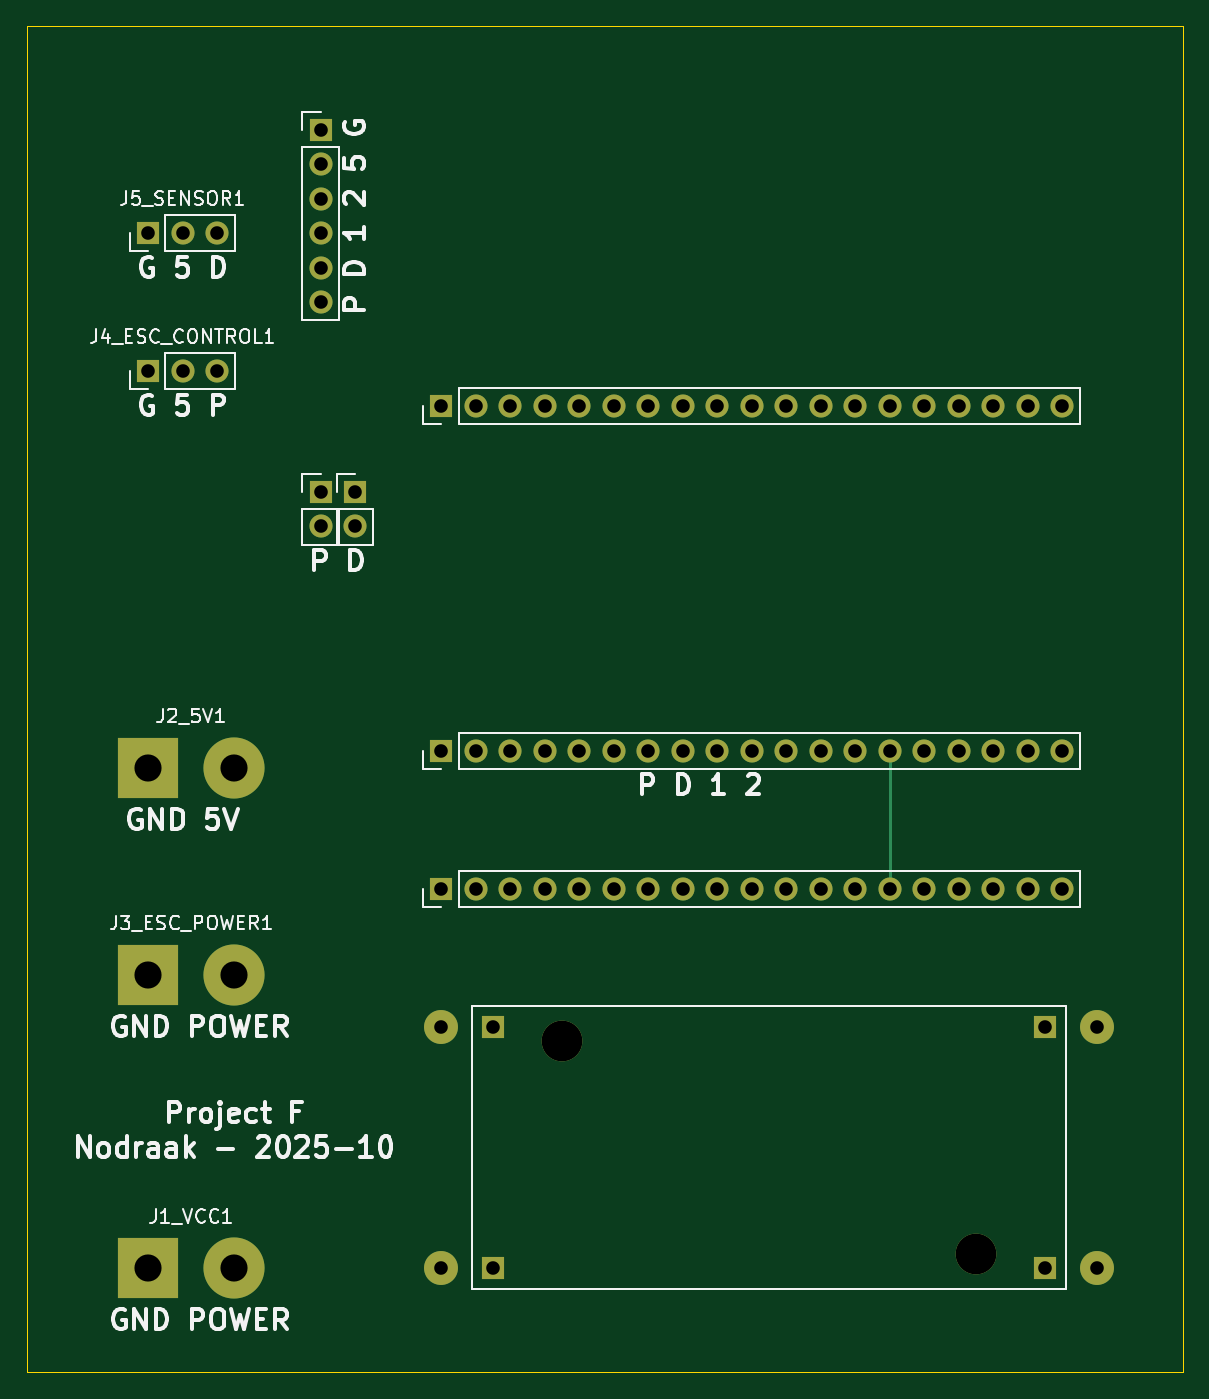
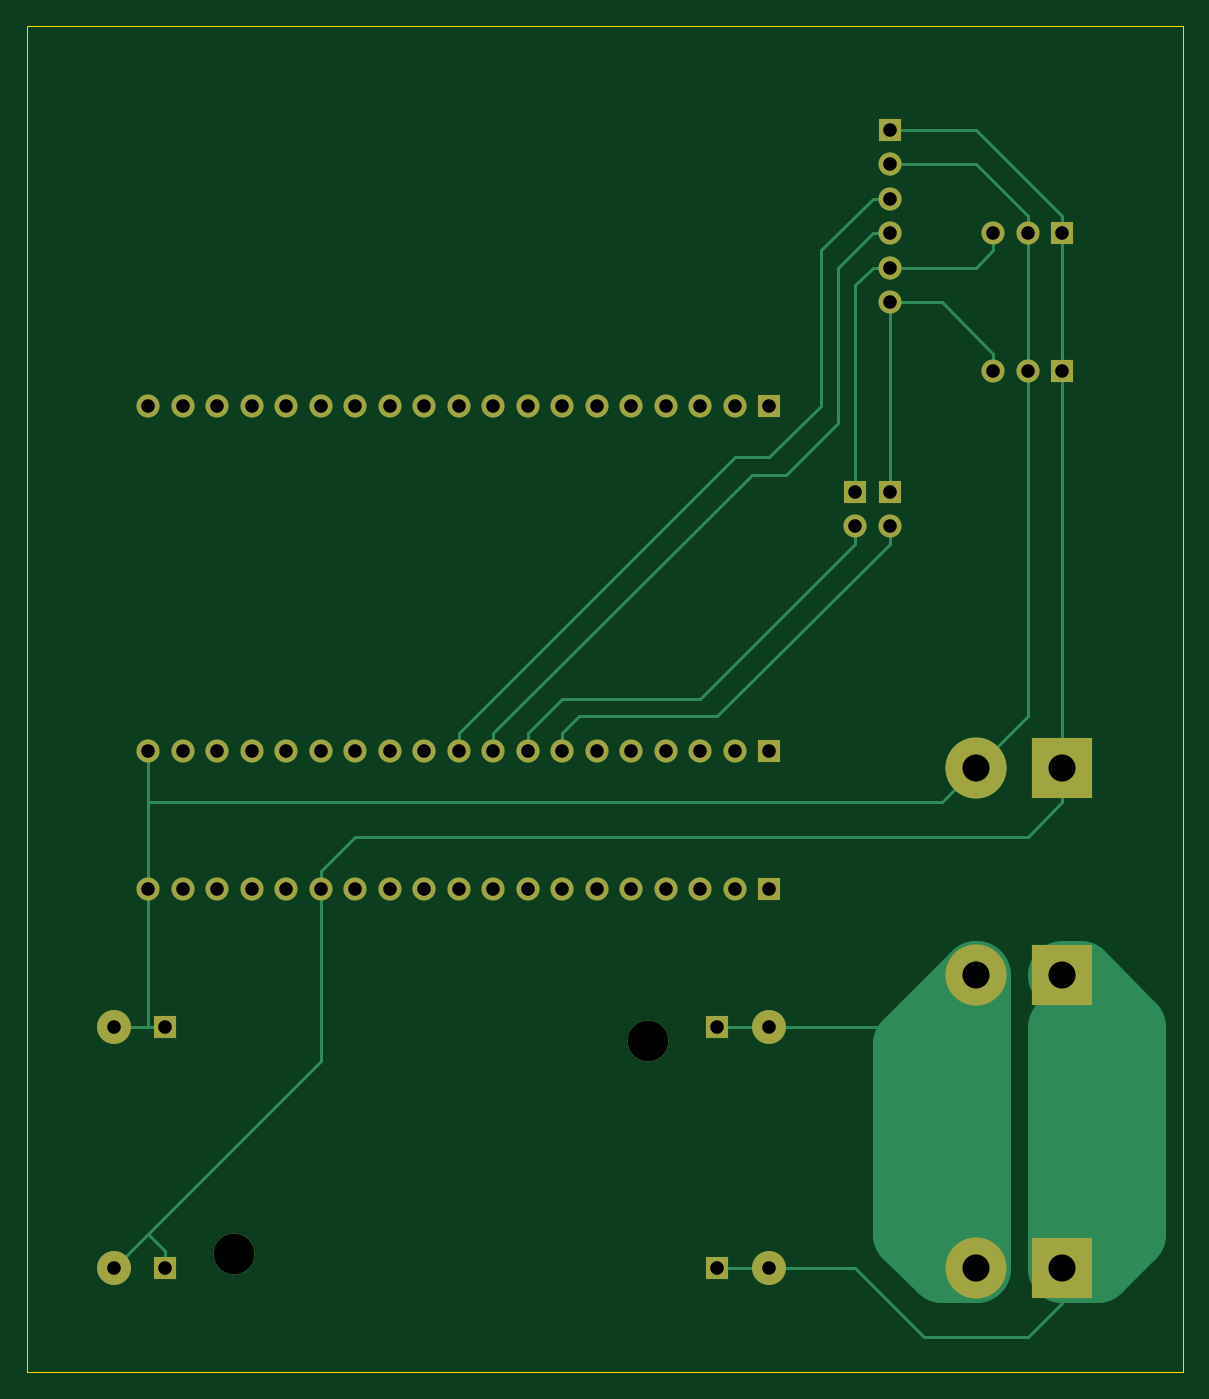
Circuit board: 10 layer files. Board 85.1 x 99.1 mm.
- bottom_copper: project-f-B_Cu.gbr (10315 bytes)
- bottom_mask: project-f-B_Mask.gbr (3293 bytes)
- paste: project-f-B_Paste.gbr (484 bytes)
- bottom_silk: project-f-B_SilkS.gbr (485 bytes)
- outline: project-f-Edge_Cuts.gbr (714 bytes)
- top_copper: project-f-F_Cu.gbr (5809 bytes)
- top_mask: project-f-F_Mask.gbr (3293 bytes)
- paste: project-f-F_Paste.gbr (484 bytes)
- top_silk: project-f-F_SilkS.gbr (32105 bytes)
- drill: project-f-PTH.drl (1316 bytes)

=== bottom_copper: project-f-B_Cu.gbr (10315 bytes, source omitted) ===
=== bottom_mask: project-f-B_Mask.gbr ===
%TF.GenerationSoftware,KiCad,Pcbnew,5.1.9+dfsg1-1~bpo10+1*%
%TF.CreationDate,2025-10-28T22:16:13+01:00*%
%TF.ProjectId,project-f,70726f6a-6563-4742-9d66-2e6b69636164,rev?*%
%TF.SameCoordinates,Original*%
%TF.FileFunction,Soldermask,Bot*%
%TF.FilePolarity,Negative*%
%FSLAX46Y46*%
G04 Gerber Fmt 4.6, Leading zero omitted, Abs format (unit mm)*
G04 Created by KiCad (PCBNEW 5.1.9+dfsg1-1~bpo10+1) date 2025-10-28 22:16:13*
%MOMM*%
%LPD*%
G01*
G04 APERTURE LIST*
%ADD10R,1.700000X1.700000*%
%ADD11O,1.700000X1.700000*%
%ADD12C,2.499360*%
%ADD13C,3.000000*%
%ADD14C,4.500880*%
%ADD15R,4.500880X4.500880*%
G04 APERTURE END LIST*
D10*
%TO.C,REF\u002A\u002A*%
X44450000Y-54610000D03*
D11*
X44450000Y-57150000D03*
%TD*%
%TO.C,REF\u002A\u002A*%
X41910000Y-57150000D03*
D10*
X41910000Y-54610000D03*
%TD*%
D11*
%TO.C,REF\u002A\u002A*%
X41910000Y-40640000D03*
X41910000Y-38100000D03*
X41910000Y-35560000D03*
X41910000Y-33020000D03*
X41910000Y-30480000D03*
D10*
X41910000Y-27940000D03*
%TD*%
D12*
%TO.C,REF\u002A\u002A*%
X99060000Y-93980000D03*
%TD*%
%TO.C,REF\u002A\u002A*%
X99060000Y-111760000D03*
%TD*%
%TO.C,REF\u002A\u002A*%
X50800000Y-111760000D03*
%TD*%
%TO.C,REF\u002A\u002A*%
X50800000Y-93980000D03*
%TD*%
D11*
%TO.C,REF\u002A\u002A*%
X96520000Y-83820000D03*
X93980000Y-83820000D03*
X91440000Y-83820000D03*
X88900000Y-83820000D03*
X86360000Y-83820000D03*
X83820000Y-83820000D03*
X81280000Y-83820000D03*
X78740000Y-83820000D03*
X76200000Y-83820000D03*
X73660000Y-83820000D03*
X71120000Y-83820000D03*
X68580000Y-83820000D03*
X66040000Y-83820000D03*
X63500000Y-83820000D03*
X60960000Y-83820000D03*
X58420000Y-83820000D03*
X55880000Y-83820000D03*
X53340000Y-83820000D03*
D10*
X50800000Y-83820000D03*
%TD*%
D13*
%TO.C,U1*%
X90170000Y-110744000D03*
X59690000Y-94996000D03*
D10*
X95250000Y-111760000D03*
X95250000Y-93980000D03*
X54610000Y-93980000D03*
X54610000Y-111760000D03*
%TD*%
D14*
%TO.C,J1_VCC1*%
X35560000Y-111760000D03*
D15*
X29210000Y-111760000D03*
%TD*%
D11*
%TO.C,U2*%
X68580000Y-48260000D03*
X63500000Y-48260000D03*
X66040000Y-48260000D03*
X58420000Y-48260000D03*
X86360000Y-48260000D03*
X91440000Y-48260000D03*
X76200000Y-48260000D03*
X83820000Y-48260000D03*
X55880000Y-48260000D03*
X78740000Y-48260000D03*
X73660000Y-48260000D03*
X71120000Y-48260000D03*
X53340000Y-48260000D03*
X93980000Y-48260000D03*
X96520000Y-48260000D03*
X88900000Y-48260000D03*
X81280000Y-48260000D03*
D10*
X50800000Y-48260000D03*
D11*
X60960000Y-48260000D03*
X68580000Y-73660000D03*
X63500000Y-73660000D03*
X66040000Y-73660000D03*
X58420000Y-73660000D03*
X86360000Y-73660000D03*
X91440000Y-73660000D03*
X76200000Y-73660000D03*
X83820000Y-73660000D03*
X55880000Y-73660000D03*
X78740000Y-73660000D03*
X73660000Y-73660000D03*
X71120000Y-73660000D03*
X53340000Y-73660000D03*
X93980000Y-73660000D03*
X96520000Y-73660000D03*
X88900000Y-73660000D03*
X81280000Y-73660000D03*
D10*
X50800000Y-73660000D03*
D11*
X60960000Y-73660000D03*
%TD*%
%TO.C,J5_SENSOR1*%
X34290000Y-35560000D03*
X31750000Y-35560000D03*
D10*
X29210000Y-35560000D03*
%TD*%
D11*
%TO.C,J4_ESC_CONTROL1*%
X34290000Y-45720000D03*
X31750000Y-45720000D03*
D10*
X29210000Y-45720000D03*
%TD*%
D14*
%TO.C,J3_ESC_POWER1*%
X35560000Y-90170000D03*
D15*
X29210000Y-90170000D03*
%TD*%
D14*
%TO.C,J2_5V1*%
X35560000Y-74930000D03*
D15*
X29210000Y-74930000D03*
%TD*%
M02*

=== paste: project-f-B_Paste.gbr ===
%TF.GenerationSoftware,KiCad,Pcbnew,5.1.9+dfsg1-1~bpo10+1*%
%TF.CreationDate,2025-10-28T22:16:13+01:00*%
%TF.ProjectId,project-f,70726f6a-6563-4742-9d66-2e6b69636164,rev?*%
%TF.SameCoordinates,Original*%
%TF.FileFunction,Paste,Bot*%
%TF.FilePolarity,Positive*%
%FSLAX46Y46*%
G04 Gerber Fmt 4.6, Leading zero omitted, Abs format (unit mm)*
G04 Created by KiCad (PCBNEW 5.1.9+dfsg1-1~bpo10+1) date 2025-10-28 22:16:13*
%MOMM*%
%LPD*%
G01*
G04 APERTURE LIST*
G04 APERTURE END LIST*
M02*

=== bottom_silk: project-f-B_SilkS.gbr ===
%TF.GenerationSoftware,KiCad,Pcbnew,5.1.9+dfsg1-1~bpo10+1*%
%TF.CreationDate,2025-10-28T22:16:13+01:00*%
%TF.ProjectId,project-f,70726f6a-6563-4742-9d66-2e6b69636164,rev?*%
%TF.SameCoordinates,Original*%
%TF.FileFunction,Legend,Bot*%
%TF.FilePolarity,Positive*%
%FSLAX46Y46*%
G04 Gerber Fmt 4.6, Leading zero omitted, Abs format (unit mm)*
G04 Created by KiCad (PCBNEW 5.1.9+dfsg1-1~bpo10+1) date 2025-10-28 22:16:13*
%MOMM*%
%LPD*%
G01*
G04 APERTURE LIST*
G04 APERTURE END LIST*
M02*

=== outline: project-f-Edge_Cuts.gbr ===
%TF.GenerationSoftware,KiCad,Pcbnew,5.1.9+dfsg1-1~bpo10+1*%
%TF.CreationDate,2025-10-28T22:16:13+01:00*%
%TF.ProjectId,project-f,70726f6a-6563-4742-9d66-2e6b69636164,rev?*%
%TF.SameCoordinates,Original*%
%TF.FileFunction,Profile,NP*%
%FSLAX46Y46*%
G04 Gerber Fmt 4.6, Leading zero omitted, Abs format (unit mm)*
G04 Created by KiCad (PCBNEW 5.1.9+dfsg1-1~bpo10+1) date 2025-10-28 22:16:13*
%MOMM*%
%LPD*%
G01*
G04 APERTURE LIST*
%TA.AperFunction,Profile*%
%ADD10C,0.050000*%
%TD*%
G04 APERTURE END LIST*
D10*
X105410000Y-20320000D02*
X20320000Y-20320000D01*
X105410000Y-119380000D02*
X105410000Y-20320000D01*
X20320000Y-119380000D02*
X105410000Y-119380000D01*
X20320000Y-20320000D02*
X20320000Y-119380000D01*
M02*

=== top_copper: project-f-F_Cu.gbr (5809 bytes, source omitted) ===
=== top_mask: project-f-F_Mask.gbr ===
%TF.GenerationSoftware,KiCad,Pcbnew,5.1.9+dfsg1-1~bpo10+1*%
%TF.CreationDate,2025-10-28T22:16:13+01:00*%
%TF.ProjectId,project-f,70726f6a-6563-4742-9d66-2e6b69636164,rev?*%
%TF.SameCoordinates,Original*%
%TF.FileFunction,Soldermask,Top*%
%TF.FilePolarity,Negative*%
%FSLAX46Y46*%
G04 Gerber Fmt 4.6, Leading zero omitted, Abs format (unit mm)*
G04 Created by KiCad (PCBNEW 5.1.9+dfsg1-1~bpo10+1) date 2025-10-28 22:16:13*
%MOMM*%
%LPD*%
G01*
G04 APERTURE LIST*
%ADD10R,1.700000X1.700000*%
%ADD11O,1.700000X1.700000*%
%ADD12C,2.499360*%
%ADD13C,3.000000*%
%ADD14C,4.500880*%
%ADD15R,4.500880X4.500880*%
G04 APERTURE END LIST*
D10*
%TO.C,REF\u002A\u002A*%
X44450000Y-54610000D03*
D11*
X44450000Y-57150000D03*
%TD*%
%TO.C,REF\u002A\u002A*%
X41910000Y-57150000D03*
D10*
X41910000Y-54610000D03*
%TD*%
D11*
%TO.C,REF\u002A\u002A*%
X41910000Y-40640000D03*
X41910000Y-38100000D03*
X41910000Y-35560000D03*
X41910000Y-33020000D03*
X41910000Y-30480000D03*
D10*
X41910000Y-27940000D03*
%TD*%
D12*
%TO.C,REF\u002A\u002A*%
X99060000Y-93980000D03*
%TD*%
%TO.C,REF\u002A\u002A*%
X99060000Y-111760000D03*
%TD*%
%TO.C,REF\u002A\u002A*%
X50800000Y-111760000D03*
%TD*%
%TO.C,REF\u002A\u002A*%
X50800000Y-93980000D03*
%TD*%
D11*
%TO.C,REF\u002A\u002A*%
X96520000Y-83820000D03*
X93980000Y-83820000D03*
X91440000Y-83820000D03*
X88900000Y-83820000D03*
X86360000Y-83820000D03*
X83820000Y-83820000D03*
X81280000Y-83820000D03*
X78740000Y-83820000D03*
X76200000Y-83820000D03*
X73660000Y-83820000D03*
X71120000Y-83820000D03*
X68580000Y-83820000D03*
X66040000Y-83820000D03*
X63500000Y-83820000D03*
X60960000Y-83820000D03*
X58420000Y-83820000D03*
X55880000Y-83820000D03*
X53340000Y-83820000D03*
D10*
X50800000Y-83820000D03*
%TD*%
D13*
%TO.C,U1*%
X90170000Y-110744000D03*
X59690000Y-94996000D03*
D10*
X95250000Y-111760000D03*
X95250000Y-93980000D03*
X54610000Y-93980000D03*
X54610000Y-111760000D03*
%TD*%
D14*
%TO.C,J1_VCC1*%
X35560000Y-111760000D03*
D15*
X29210000Y-111760000D03*
%TD*%
D11*
%TO.C,U2*%
X68580000Y-48260000D03*
X63500000Y-48260000D03*
X66040000Y-48260000D03*
X58420000Y-48260000D03*
X86360000Y-48260000D03*
X91440000Y-48260000D03*
X76200000Y-48260000D03*
X83820000Y-48260000D03*
X55880000Y-48260000D03*
X78740000Y-48260000D03*
X73660000Y-48260000D03*
X71120000Y-48260000D03*
X53340000Y-48260000D03*
X93980000Y-48260000D03*
X96520000Y-48260000D03*
X88900000Y-48260000D03*
X81280000Y-48260000D03*
D10*
X50800000Y-48260000D03*
D11*
X60960000Y-48260000D03*
X68580000Y-73660000D03*
X63500000Y-73660000D03*
X66040000Y-73660000D03*
X58420000Y-73660000D03*
X86360000Y-73660000D03*
X91440000Y-73660000D03*
X76200000Y-73660000D03*
X83820000Y-73660000D03*
X55880000Y-73660000D03*
X78740000Y-73660000D03*
X73660000Y-73660000D03*
X71120000Y-73660000D03*
X53340000Y-73660000D03*
X93980000Y-73660000D03*
X96520000Y-73660000D03*
X88900000Y-73660000D03*
X81280000Y-73660000D03*
D10*
X50800000Y-73660000D03*
D11*
X60960000Y-73660000D03*
%TD*%
%TO.C,J5_SENSOR1*%
X34290000Y-35560000D03*
X31750000Y-35560000D03*
D10*
X29210000Y-35560000D03*
%TD*%
D11*
%TO.C,J4_ESC_CONTROL1*%
X34290000Y-45720000D03*
X31750000Y-45720000D03*
D10*
X29210000Y-45720000D03*
%TD*%
D14*
%TO.C,J3_ESC_POWER1*%
X35560000Y-90170000D03*
D15*
X29210000Y-90170000D03*
%TD*%
D14*
%TO.C,J2_5V1*%
X35560000Y-74930000D03*
D15*
X29210000Y-74930000D03*
%TD*%
M02*

=== paste: project-f-F_Paste.gbr ===
%TF.GenerationSoftware,KiCad,Pcbnew,5.1.9+dfsg1-1~bpo10+1*%
%TF.CreationDate,2025-10-28T22:16:13+01:00*%
%TF.ProjectId,project-f,70726f6a-6563-4742-9d66-2e6b69636164,rev?*%
%TF.SameCoordinates,Original*%
%TF.FileFunction,Paste,Top*%
%TF.FilePolarity,Positive*%
%FSLAX46Y46*%
G04 Gerber Fmt 4.6, Leading zero omitted, Abs format (unit mm)*
G04 Created by KiCad (PCBNEW 5.1.9+dfsg1-1~bpo10+1) date 2025-10-28 22:16:13*
%MOMM*%
%LPD*%
G01*
G04 APERTURE LIST*
G04 APERTURE END LIST*
M02*

=== top_silk: project-f-F_SilkS.gbr (32105 bytes, source omitted) ===
=== drill: project-f-PTH.drl ===
M48
METRIC
T1C1.000
T2C1.001
T3C1.999
T4C3.000
%
G90
G05
T1
X29.21Y-35.56
X29.21Y-45.72
X31.75Y-35.56
X31.75Y-45.72
X34.29Y-35.56
X34.29Y-45.72
X41.91Y-27.94
X41.91Y-30.48
X41.91Y-33.02
X41.91Y-35.56
X41.91Y-38.1
X41.91Y-40.64
X41.91Y-54.61
X41.91Y-57.15
X44.45Y-54.61
X44.45Y-57.15
X50.8Y-48.26
X50.8Y-73.66
X50.8Y-83.82
X53.34Y-48.26
X53.34Y-73.66
X53.34Y-83.82
X54.61Y-93.98
X54.61Y-111.76
X55.88Y-48.26
X55.88Y-73.66
X55.88Y-83.82
X58.42Y-48.26
X58.42Y-73.66
X58.42Y-83.82
X60.96Y-48.26
X60.96Y-73.66
X60.96Y-83.82
X63.5Y-48.26
X63.5Y-73.66
X63.5Y-83.82
X66.04Y-48.26
X66.04Y-73.66
X66.04Y-83.82
X68.58Y-48.26
X68.58Y-73.66
X68.58Y-83.82
X71.12Y-48.26
X71.12Y-73.66
X71.12Y-83.82
X73.66Y-48.26
X73.66Y-73.66
X73.66Y-83.82
X76.2Y-48.26
X76.2Y-73.66
X76.2Y-83.82
X78.74Y-48.26
X78.74Y-73.66
X78.74Y-83.82
X81.28Y-48.26
X81.28Y-73.66
X81.28Y-83.82
X83.82Y-48.26
X83.82Y-73.66
X83.82Y-83.82
X86.36Y-48.26
X86.36Y-73.66
X86.36Y-83.82
X88.9Y-48.26
X88.9Y-73.66
X88.9Y-83.82
X91.44Y-48.26
X91.44Y-73.66
X91.44Y-83.82
X93.98Y-48.26
X93.98Y-73.66
X93.98Y-83.82
X95.25Y-93.98
X95.25Y-111.76
X96.52Y-48.26
X96.52Y-73.66
X96.52Y-83.82
T2
X50.8Y-93.98
X50.8Y-111.76
X99.06Y-93.98
X99.06Y-111.76
T3
X29.21Y-74.93
X29.21Y-90.17
X29.21Y-111.76
X35.56Y-74.93
X35.56Y-90.17
X35.56Y-111.76
T4
X59.69Y-94.996
X90.17Y-110.744
T0
M30

